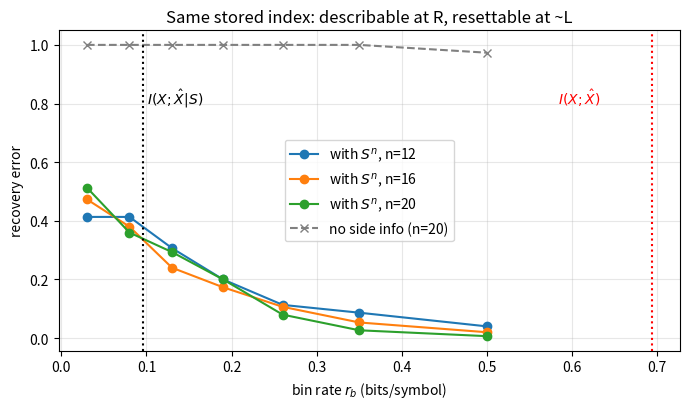

Python code for this plot:
# GO-7 reduced re-run: numpy only, ~2 min on CPU
import numpy as np
import matplotlib.pyplot as plt

SEED = 20260802               # change me for a fresh replication
DA, DB = 0.08, 0.32           # target channel BSC(DA) x BSC(DB); S = A
h2 = lambda t: 0.0 if t <= 0 or t >= 1 else -t*np.log2(t)-(1-t)*np.log2(1-t)
R_AN = 2 - h2(DA) - h2(DB); L_AN = 1 - h2(DB)
WA, WB = np.log((1-DA)/DA), np.log((1-DB)/DB)
LUT = np.array([bin(i).count("1") for i in range(65536)], dtype=np.uint16)
pop = lambda a: LUT[np.ascontiguousarray(a).view(np.uint16).reshape(-1,4)].sum(1, dtype=np.int64)

rng = np.random.default_rng(SEED)
rbs = [0.03, 0.08, 0.13, 0.19, 0.26, 0.35, 0.50]
print(f"analytic R={R_AN:.3f}  L=I(X;Xh|S)={L_AN:.3f}  (bits/symbol)")
curves = {}
for n, T in [(12, 150), (16, 150), (20, 150)]:
    nb = int(np.ceil(n*(R_AN+0.03))); Ncw = 1 << nb
    cwA = rng.integers(0, 1<<n, Ncw, dtype=np.uint64)
    cwB = rng.integers(0, 1<<n, Ncw, dtype=np.uint64)
    xA = rng.integers(0, 1<<n, T, dtype=np.uint64)
    xB = rng.integers(0, 1<<n, T, dtype=np.uint64)
    M = np.array([int(np.argmin(WA*pop(cwA^xA[t]) + WB*pop(cwB^xB[t]))) for t in range(T)])
    errs, errs_no_si = [], []
    for rb in rbs:
        nbins = 1 << max(1, int(np.ceil(n*rb))); ok = ok0 = 0
        for t in range(T):
            mem = np.arange(int(M[t]) % nbins, Ncw, nbins, dtype=np.int64)
            sc = pop(cwA[mem] ^ xA[t])          # ML from side info S^n = A^n
            ok += int(mem[np.argmin(sc)]) == M[t]
            ok0 += int(mem[rng.integers(0, mem.size)]) == M[t]   # no-SI control
        errs.append(1-ok/T); errs_no_si.append(1-ok0/T)
    curves[n] = (errs, errs_no_si)
    print(f"n={n:2d}: err(SI) by bin rate {np.round(errs,2)}   no-SI {np.round(errs_no_si,2)}")

plt.figure(figsize=(7,4.2))
for n,(e,_) in curves.items(): plt.plot(rbs, e, "o-", label=f"with $S^n$, n={n}")
plt.plot(rbs, curves[20][1], "x--", color="gray", label="no side info (n=20)")
plt.axvline(L_AN, ls=":", color="k"); plt.text(L_AN+.005, .8, r"$I(X;\hat X|S)$")
plt.axvline(R_AN, ls=":", color="r"); plt.text(R_AN-.11, .8, r"$I(X;\hat X)$", color="r")
plt.xlabel("bin rate $r_b$ (bits/symbol)"); plt.ylabel("recovery error")
plt.title("Same stored index: describable at R, resettable at ~L"); plt.legend(); plt.grid(alpha=.3)
plt.tight_layout(); plt.show()


# gates (reduced-n analogues of the sealed bars)
e20, e20_ctrl = curves[20]
assert e20[rbs.index(0.26)] <= 0.15, "separation should decode at rb=0.26"
assert e20[rbs.index(0.03)] >= 0.30, "below-content binning should fail"
assert min(e20_ctrl[:5]) >= 0.90,   "no-SI control should fail"
print("GO-7 reduced-n gates: PASS -- the separation is yours to try to break.")
